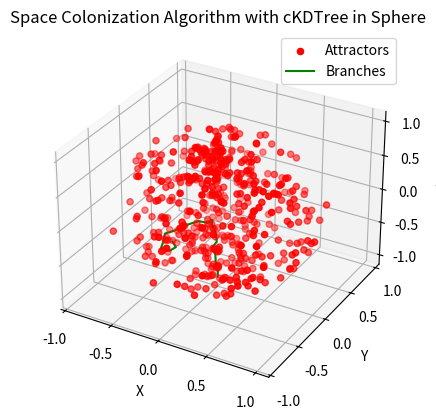

Write Python code to recreate this figure.
import numpy as np
import matplotlib.pyplot as plt
from scipy.spatial import cKDTree

# 乱数を初期化
np.random.seed(123)

# 球体内にランダムアトラクターを生成
def generate_attractors(num_attractors, radius=1):
    attractors = []
    for _ in range(num_attractors):
        theta = np.random.uniform(0, np.pi)
        phi = np.random.uniform(0, 2 * np.pi)
        r = radius * np.cbrt(np.random.uniform(0, 1))
        x = r * np.sin(theta) * np.cos(phi)
        y = r * np.sin(theta) * np.sin(phi)
        z = r * np.cos(theta)
        attractors.append([x, y, z])
    return np.array(attractors)

# 枝の成長
def grow_branches(attractors, initial_branches, iterations, attraction_distance, kill_distance):
    branches = initial_branches.copy().tolist()
    total_iterations = iterations  # 総イテレーション数を保存
    for i in range(iterations):
        if len(attractors) == 0:
            break
        new_branches = []
        tree = cKDTree(attractors)
        for branch in branches:
            # 近隣のアトラクターを探索
            distances, indices = tree.query(branch, k=len(attractors), distance_upper_bound=attraction_distance)
            valid_indices = indices[distances < attraction_distance]
            if len(valid_indices) > 0:
                valid_attractors = attractors[valid_indices]
                mean_direction = np.mean(valid_attractors - branch, axis=0)
                mean_direction /= np.linalg.norm(mean_direction)
                new_branch = branch + mean_direction * 0.1  # 枝の成長量
                new_branches.append(new_branch)
                
                # 近すぎるアトラクターを削除
                close_indices = valid_indices[np.linalg.norm(valid_attractors - branch, axis=1) < kill_distance]
                attractors = np.delete(attractors, close_indices, axis=0)
                tree = cKDTree(attractors)  # ツリーを更新
        branches.extend(new_branches)
        
        # 進行状況の表示
        progress = (i + 1) / total_iterations * 100  # 進行状況をパーセンテージで計算
        print(f"\rProgress: {progress:.2f}%", end='')  # 進行状況を表示
        
    return np.array(branches)

# パラメータ
num_attractors = 500
initial_branches = np.array([[0, 0, -1]])  # 初期枝の位置
iterations = 100
attraction_distance = 0.3
kill_distance = 0.3

# アトラクターの生成と枝の成長
attractors = generate_attractors(num_attractors)
branches = grow_branches(attractors, initial_branches, iterations, attraction_distance, kill_distance)

# プロット
fig = plt.figure()
ax = fig.add_subplot(111, projection='3d')
ax.scatter(attractors[:, 0], attractors[:, 1], attractors[:, 2], color='red', label='Attractors')
ax.plot(branches[:, 0], branches[:, 1], branches[:, 2], color='green', label='Branches')

ax.set_xlabel('X')
ax.set_ylabel('Y')
ax.set_zlabel('Z')
ax.set_title('Space Colonization Algorithm with cKDTree in Sphere')
ax.legend()
plt.show()
